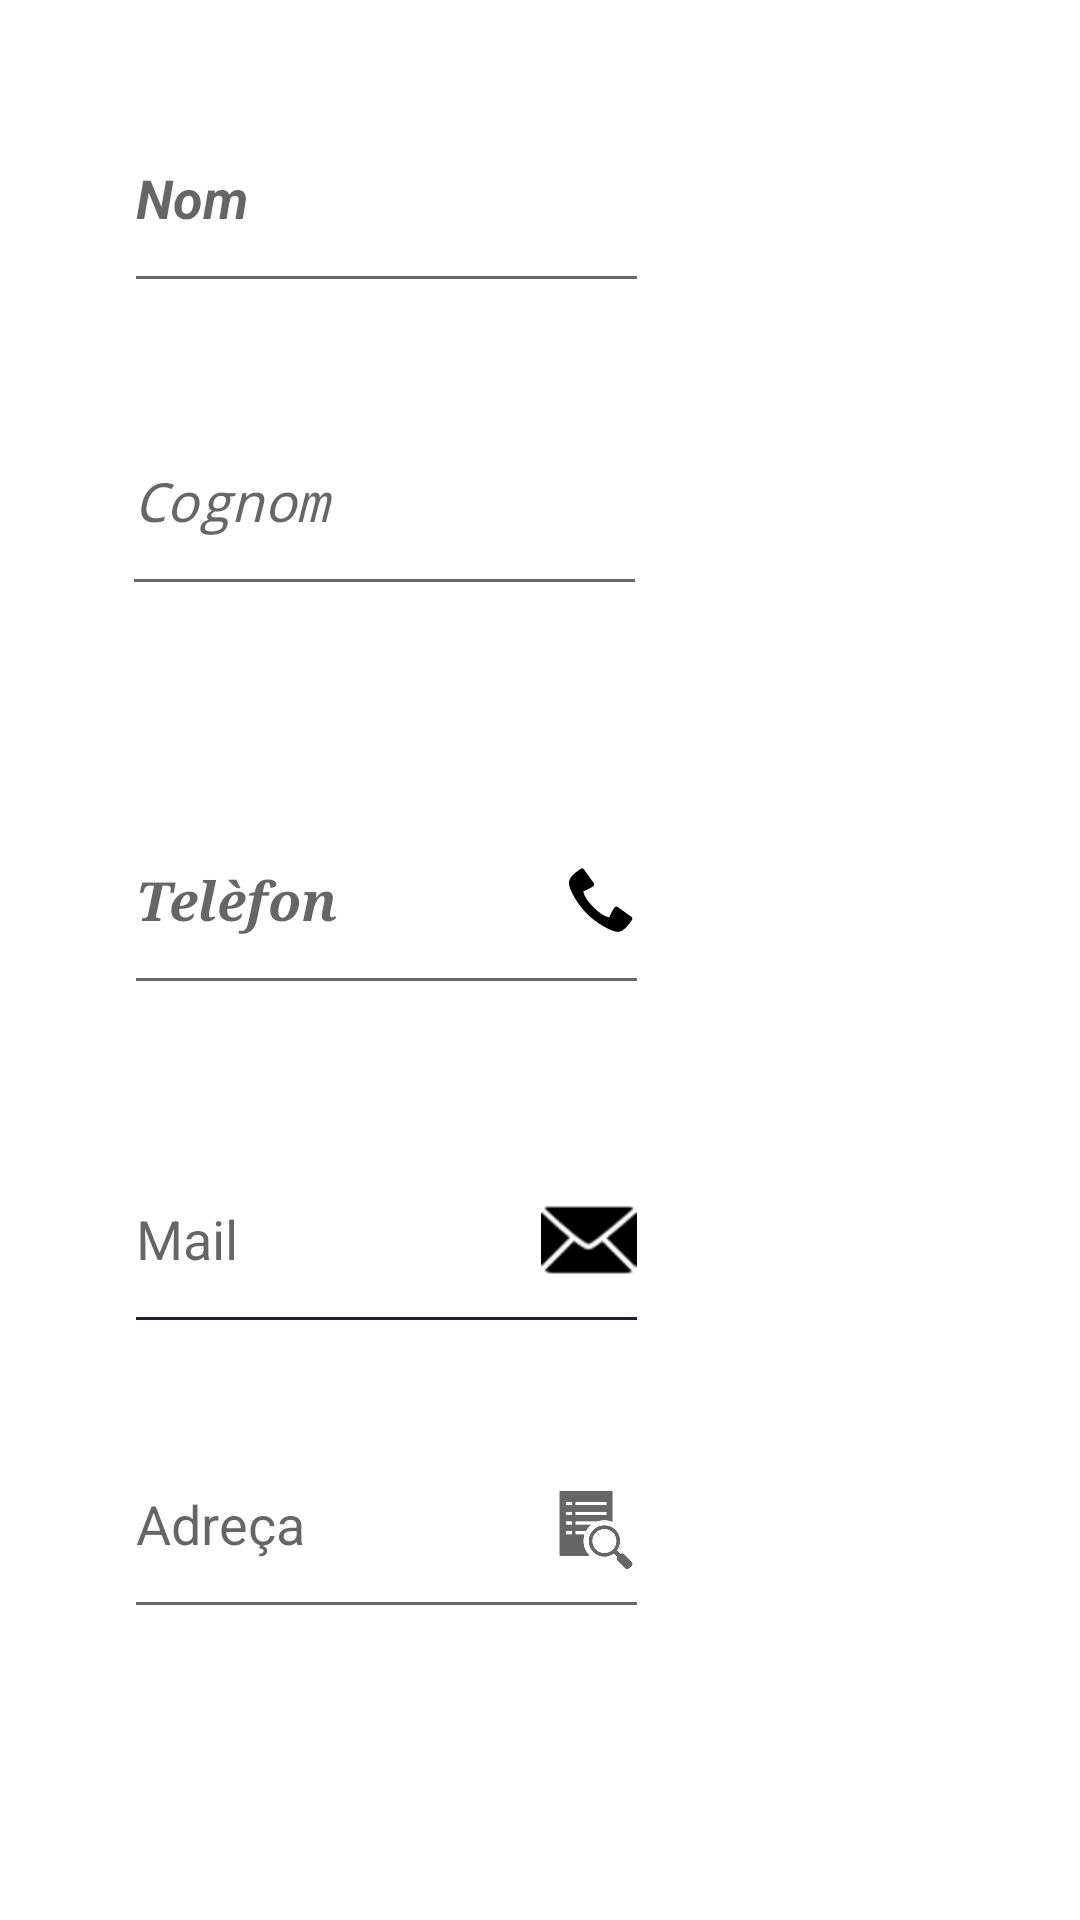

Produce the Android XML layout that renders to this screen, including the resource entries it uses.
<!-- AndroidManifest.xml: application theme Theme.LayoutM7 -->
<!-- res/layout/activity_control_text_view.xml -->
<?xml version="1.0" encoding="utf-8"?>
<androidx.constraintlayout.widget.ConstraintLayout
    xmlns:android="http://schemas.android.com/apk/res/android"
    xmlns:tools="http://schemas.android.com/tools"
    xmlns:app="http://schemas.android.com/apk/res-auto"
    android:layout_width="match_parent"
    android:layout_height="match_parent"
    tools:context=".ControlTextView">

    <EditText
        android:id="@+id/telefon"
        android:layout_width="175dp"
        android:layout_height="73dp"
        android:layout_marginTop="60dp"
        android:drawableRight="@android:drawable/stat_sys_phone_call"
        android:drawableTint="@color/black"
        android:hint="Telèfon"
        android:textStyle="bold|italic"
        android:typeface="serif"
        app:layout_constraintEnd_toEndOf="parent"
        app:layout_constraintHorizontal_bias="0.224"
        app:layout_constraintStart_toStartOf="parent"
        app:layout_constraintTop_toBottomOf="@+id/cognom" />

    <EditText
        android:id="@+id/nom"
        android:layout_width="175dp"
        android:layout_height="73dp"
        android:layout_marginTop="28dp"
        android:hint="Nom"
        android:textStyle="bold|italic"
        android:typeface="sans"
        android:drawableRight="@drawable/ic_launcher_foreground"
        android:drawableTint="@color/black"
        app:layout_constraintEnd_toEndOf="parent"
        app:layout_constraintHorizontal_bias="0.224"
        app:layout_constraintStart_toStartOf="parent"
        app:layout_constraintTop_toTopOf="parent" />


    <EditText
        android:id="@+id/cognom"
        android:layout_width="175dp"
        android:layout_height="73dp"
        android:hint="Cognom"
        android:textStyle="italic"
        android:typeface="monospace"
        app:layout_constraintTop_toBottomOf="@+id/nom" android:layout_marginTop="28dp"
        app:layout_constraintEnd_toEndOf="parent" app:layout_constraintStart_toStartOf="parent"
        app:layout_constraintHorizontal_bias="0.22"/>

    <EditText
        android:id="@+id/mail"
        android:layout_width="175dp"
        android:layout_height="73dp"
        android:layout_marginTop="40dp"
        android:hint="Mail"
        android:backgroundTint="@color/dark_blue"
        app:layout_constraintEnd_toEndOf="parent"
        android:drawableRight="@android:drawable/ic_dialog_email"
        android:drawableTint="@color/black"
        app:layout_constraintHorizontal_bias="0.224"
        app:layout_constraintStart_toStartOf="parent"
        app:layout_constraintTop_toBottomOf="@+id/telefon" />


    <EditText
        android:id="@+id/adreça"
        android:layout_width="175dp"
        android:layout_height="73dp"
        android:hint="Adreça"
        android:drawableRight="?android:attr/actionModeFindDrawable"
        app:layout_constraintBottom_toBottomOf="parent"
        app:layout_constraintEnd_toEndOf="parent"
        app:layout_constraintHorizontal_bias="0.224"
        app:layout_constraintStart_toStartOf="parent"
        app:layout_constraintTop_toBottomOf="@+id/mail"
        app:layout_constraintVertical_bias="0.186" />


</androidx.constraintlayout.widget.ConstraintLayout>
<!-- resources referenced by this layout -->
<resources>
  <color name="black">#FF000000</color>
  <color name="dark_blue">#1D1D47</color>
  <style name="Theme.LayoutM7" parent="Theme.MaterialComponents.DayNight.NoActionBar">
          
          <item name="colorPrimary">@color/purple_500</item>
          <item name="colorPrimaryVariant">@color/purple_700</item>
          <item name="colorOnPrimary">@color/white</item>
          
          <item name="colorSecondary">@color/teal_200</item>
          <item name="colorSecondaryVariant">@color/teal_700</item>
          <item name="colorOnSecondary">@color/black</item>
          
          <item name="android:statusBarColor" tools:targetApi="l">?attr/colorPrimaryVariant</item>
          
      </style>
  <color name="purple_500">#FF6200EE</color>
  <color name="purple_700">#FF3700B3</color>
  <color name="white">#FFFFFFFF</color>
  <color name="teal_200">#FF03DAC5</color>
  <color name="teal_700">#FF018786</color>
</resources>
